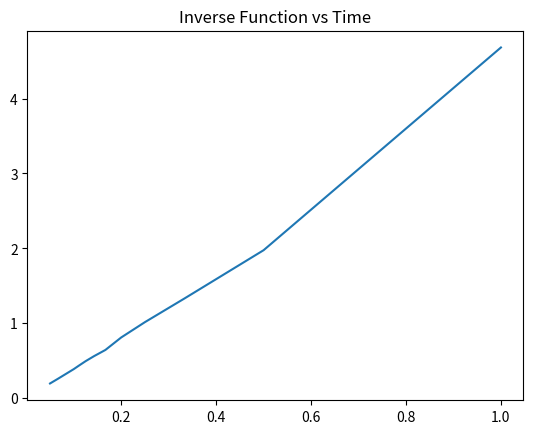

This chart was generated by the following Python code:
import matplotlib.pyplot as plt
import numpy as np


times = np.array([1,2,3,4,5,6,7,8,9,10,15,20])

pressures = np.array([1.14,1.04,0.982,0.94,0.905,0.87,0.85,0.832,0.815,0.8,0.754,0.728])
p_0 = 1.25
extent_of_reactions = 2*(1- pressures/p_0)

# log_extent_of_reactions = np.log(extent_of_reactions)
# exp_extent_of_reactions = np.exp(extent_of_reactions)


# plt.scatter(times,exp_extent_of_reactions)
# plt.plot(times,extent_of_reactions)

#inverse_extent_of_reactions = (1/(1- extent_of_reactions)) - 1


inverse_extent_of_reactions = (1/extent_of_reactions) - 1

inverse_times = 1/times

plt.plot(inverse_times,inverse_extent_of_reactions)
# plt.xlabel("Time")
# plt.ylabel("Extent of reaction")





plt.title("Inverse Function vs Time")

# Calculate slope and intercept
# slope, intercept = np.polyfit(times, inverse_extent_of_reactions, 1)
# print(f"Slope: {slope}")
# print(f"Intercept: {intercept}")

plt.show()  